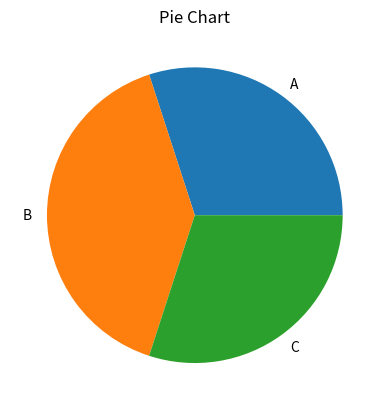

Reproduce this figure in Python.
import matplotlib.pyplot as plt

labels = ['A', 'B', 'C']
sizes = [30, 40, 30]

plt.pie(sizes, labels=labels)
plt.title('Pie Chart')
plt.show()
